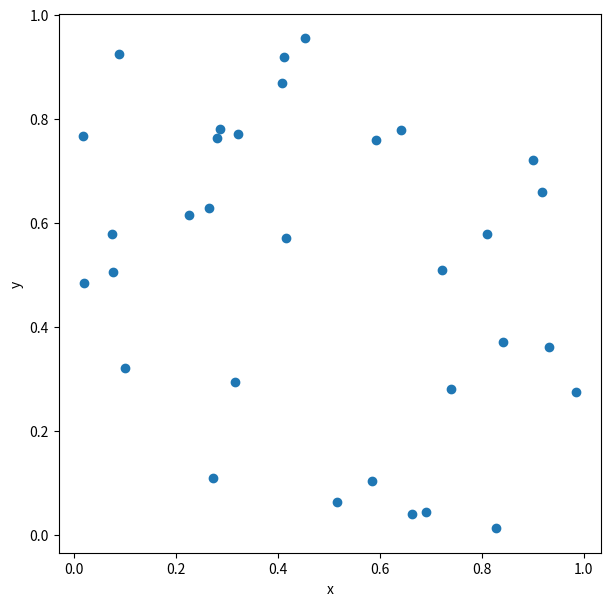

Write the Python code that produced this figure. (Note: this script raises an exception after producing the figure.)
import numpy as np


def gen_random_tsp(ncity: int):
    # 座標
    locations = np.random.uniform(size=(ncity, 2))

    # 距離行列
    all_diffs = np.expand_dims(locations, axis=1) - np.expand_dims(locations, axis=0)
    distances = np.sqrt(np.sum(all_diffs**2, axis=-1))

    return locations, distances

import matplotlib.pyplot as plt


def show_plot(locs: np.ndarray):
    plt.figure(figsize=(7, 7))
    plt.xlabel("x")
    plt.ylabel("y")
    plt.scatter(*zip(*locations))
    plt.show()


ncity = 32
locations, distances = gen_random_tsp(ncity)

show_plot(locations)

from amplify import BinarySymbolGenerator

gen = BinarySymbolGenerator()
q = gen.array(ncity, ncity)

q_4city = BinarySymbolGenerator().array(4, 4)
q_4city  # 4都市の場合の実行例

from amplify import einsum

cost = einsum("ij,ni,nj->", distances, q, q.roll(-1, axis=0))

from amplify.constraint import one_hot
from amplify import sum_poly

# 行に対する制約
row_constraints = [one_hot(q[n]) for n in range(ncity)]

# 列に対する制約
col_constraints = [one_hot(q[:, i]) for i in range(ncity)]

constraints = sum(row_constraints) + sum(col_constraints)

constraints *= np.amax(distances)  # 制約条件の強さを設定
model = cost + constraints

from amplify import Solver
from amplify.client import FixstarsClient

client = FixstarsClient()
# client.token = "xxxxxxxxxxxxxxxxxxxxxxxxxxxxxxxx"  # ローカル環境等で使用する場合は、Amplify AEのアクセストークンを入力してください。
client.parameters.timeout = 5000  # タイムアウト5秒

solver = Solver(client)

result = solver.solve(model)
if len(result) == 0:
    raise RuntimeError("Any one of constraints is not satisfied.")

energy, values = result[0].energy, result[0].values

energy

q_values = q.decode(values)

route = np.where(np.array(q_values) == 1)[1]
print(route)

def show_route(route: list, distances: np.ndarray, locations: np.ndarray):
    ncity = len(route)
    path_length = sum(
        [distances[route[i]][route[(i + 1) % ncity]] for i in range(ncity)]
    )

    x = [i[0] for i in locations]
    y = [i[1] for i in locations]
    plt.figure(figsize=(7, 7))
    plt.title(f"path length: {path_length}")
    plt.xlabel("x")
    plt.ylabel("y")

    for i in range(ncity):
        r = route[i]
        n = route[(i + 1) % ncity]
        plt.plot([x[r], x[n]], [y[r], y[n]], "b-")
    plt.plot(x, y, "ro")
    plt.show()

    return path_length

show_route(route, distances, locations)

k = 0.5
model = cost + constraints * k * np.amax(distances)

client.parameters.timeout = 1000  # タイムアウト1秒
solver = Solver(client)

for i in range(2, 10):
    k = 0.1 * (i + 1)
    model = cost + constraints * k * np.amax(distances)
    result = solver.solve(model)

    print(f"k={k}")
    if len(result) == 0:
        print(f"Any one of constraints is not satisfied.")
        continue

    energy, values = result[0].energy, result[0].values

    q_values = q.decode(values)
    route = np.where(np.array(q_values) == 1)[1]
    show_route(route, distances, locations)

# 各行の非ゼロ最小値をリストで取得
d_min = np.array(
    [(distances[n][distances[n].nonzero()]).min() for n in range(ncity)]
).reshape(ncity, 1)

# コスト関数の係数を改変し定数項を加算
new_cost = einsum("ij,ni,nj->", (distances - d_min), q, q.roll(-1, axis=0)) + sum(d_min)

# 各行の最小値を引いた上で全要素の最大値を取得
new_model = new_cost + constraints * np.amax(distances - d_min)

# コスト関数変更前
for i in range(10):
    k = 0.05 * (i + 1)
    model = cost + constraints * k * np.amax(distances)
    result = solver.solve(model)

    print(f"k={k}")
    if len(result) == 0:
        print(f"Any one of constraints is not satisfied.")
        continue
    else:  # 制約を満たす解を得られたら終了
        q_values = q.decode(result[0].values)
        route = np.where(np.array(q_values) == 1)[1]
        show_route(route, distances, locations)
        break

# コスト関数変更後
for i in range(10):
    k = 0.05 * (i + 1)
    new_model = new_cost + constraints * k * np.amax(distances - d_min)
    result = solver.solve(new_model)

    print(f"k={k}")
    if len(result) == 0:
        print(f"Any one of constraints is not satisfied.")
        continue
    else:  # 制約を満たす解を得られたら終了
        q_values = q.decode(result[0].values)
        route = np.where(np.array(q_values) == 1)[1]
        show_route(route, distances, locations)
        break

# 変数テーブルの作成
gen = BinarySymbolGenerator()
q = gen.array(ncity, ncity)

# 変数テーブルの要素に値を設定
q[0, 0] = 1
for i in range(1, ncity):
    q[0, i] = 0
    q[i, 0] = 0

q

from amplify.constraint import penalty

# 順序に対する制約
pem_constraint = [
    penalty(q[ncity - 1, i] * q[1, j])
    for i in range(ncity)
    for j in range(i + 1, ncity)
]

# 行に対する制約
row_constraints = [one_hot(q[n]) for n in range(ncity)]

# 列に対する制約
col_constraints = [one_hot(q[:, i]) for i in range(ncity)]

constraints = sum(row_constraints) + sum(col_constraints) + sum(pem_constraint)

k = 1.0

# 各行の非ゼロ最小値をリストで取得
d_min = np.array(
    [(distances[n][distances[n].nonzero()]).min() for n in range(ncity)]
).reshape(ncity, 1)

# コスト関数の係数を改変し定数項を加算
cost = einsum("ij,ni,nj->", (distances - d_min), q, q.roll(-1, axis=0)) + sum(d_min)

model = cost + constraints * k * np.amax(distances - d_min)
result = solver.solve(model)

q_values = q.decode(result[0].values)
route = np.where(np.array(q_values) == 1)[1]
print(route)
show_route(route, distances, locations)